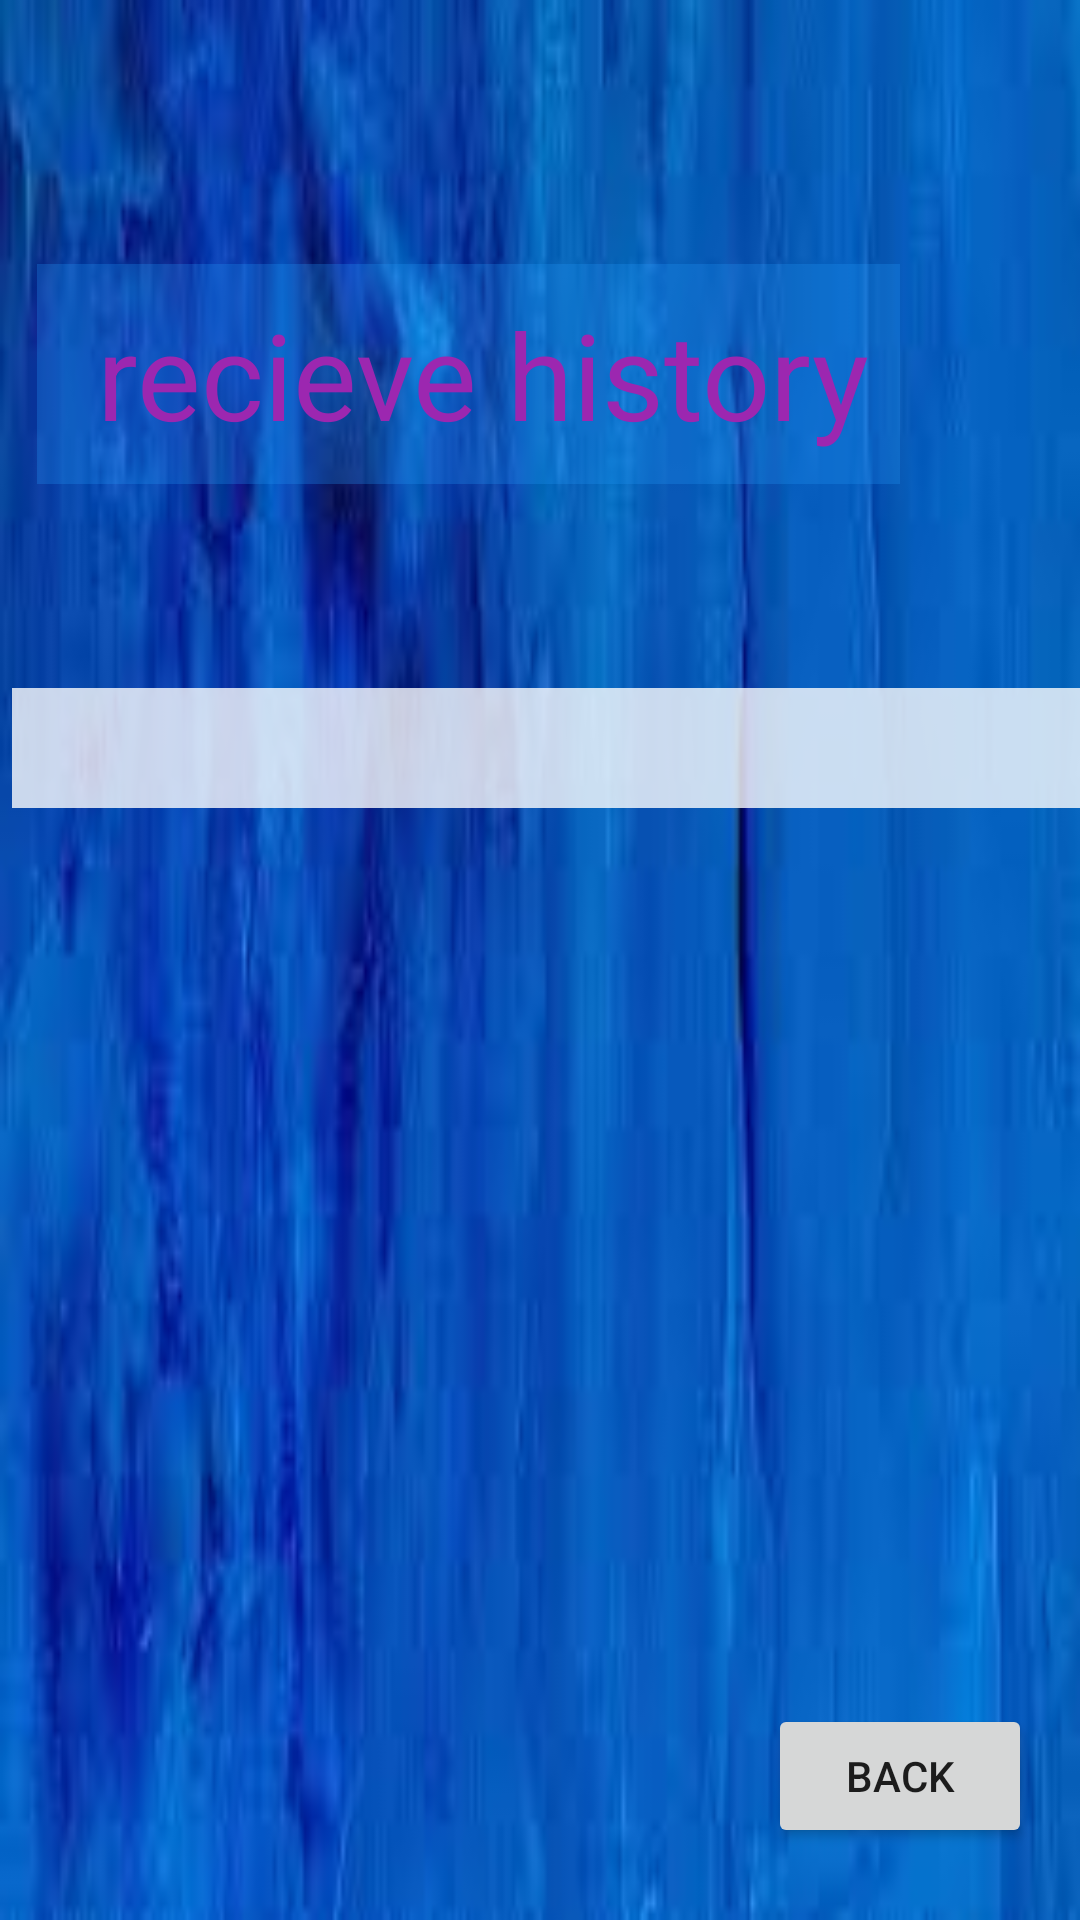

This screen was rendered from an Android layout file. Write that file and the resources it references.
<!-- AndroidManifest.xml: application theme Theme.BanqApplication -->
<!-- res/layout/activity_recieving.xml -->
<?xml version="1.0" encoding="utf-8"?>
<androidx.constraintlayout.widget.ConstraintLayout xmlns:android="http://schemas.android.com/apk/res/android"
    xmlns:app="http://schemas.android.com/apk/res-auto"
    xmlns:tools="http://schemas.android.com/tools"
    android:layout_width="match_parent"
    android:layout_height="match_parent"
    tools:context=".Recieving"
    android:background="@drawable/img5"
    >

    <TextView
        android:id="@+id/textView"
        android:layout_width="wrap_content"
        android:layout_height="wrap_content"
        android:layout_marginTop="88dp"
        android:layout_marginEnd="60dp"
        android:background="#482196F3"
        android:padding="10dp"
        android:text=" recieve history"
        android:textColor="#9C27B0"
        android:textFontWeight="100"
        android:textSize="40dp"
        android:textStyle="bold"
        app:layout_constraintEnd_toEndOf="parent"
        app:layout_constraintTop_toTopOf="parent" />

    <ListView
        android:id="@+id/ls"
        android:layout_width="match_parent"
        android:layout_height="0dp"
        android:layout_marginStart="4dp"
        android:layout_marginTop="68dp"
        android:background="#C9FFFFFF"
        android:minHeight="100dp"
        android:padding="20dp"
        app:layout_constraintStart_toStartOf="parent"
        app:layout_constraintTop_toBottomOf="@+id/textView"
        tools:ignore="TouchTargetSizeCheck" />

    <Button
        android:id="@+id/back"
        android:layout_width="wrap_content"
        android:layout_height="wrap_content"
        android:layout_marginEnd="16dp"
        android:layout_marginBottom="24dp"
        android:text="Back"
        app:layout_constraintBottom_toBottomOf="parent"
        app:layout_constraintEnd_toEndOf="parent" />

</androidx.constraintlayout.widget.ConstraintLayout>
<!-- resources referenced by this layout -->
<resources>
  <!-- drawable img5: jpg bitmap (drawable, 4716 bytes) -->
  <style name="Theme.BanqApplication" parent="Theme.MaterialComponents.DayNight.DarkActionBar">
          
          <item name="colorPrimary">@color/purple_500</item>
          <item name="colorPrimaryVariant">@color/purple_700</item>
          <item name="colorOnPrimary">@color/white</item>
          
          <item name="colorSecondary">@color/teal_200</item>
          <item name="colorSecondaryVariant">@color/teal_700</item>
          <item name="colorOnSecondary">@color/black</item>
          
          <item name="android:statusBarColor">?attr/colorPrimaryVariant</item>
          
      </style>
  <!-- not gathered from this repository: default colours our renderer supplied (Android Studio template values) -->
  <color name="purple_500">#FF6200EE</color>
  <color name="purple_700">#FF3700B3</color>
  <color name="teal_200">#FF03DAC5</color>
  <color name="teal_700">#FF018786</color>
  <color name="black">#FF000000</color>
  <color name="white">#FFFFFFFF</color>
</resources>
